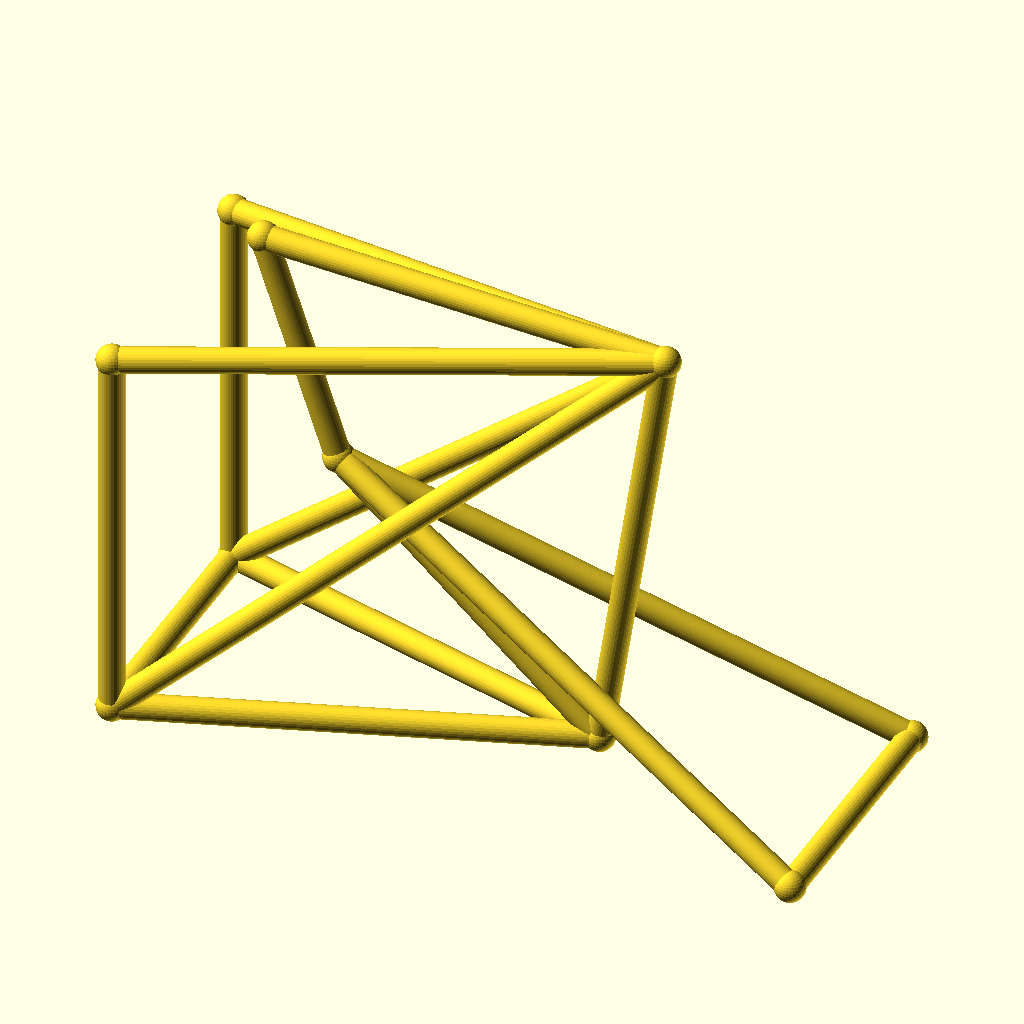
Cell 1: the model at its default parameters.
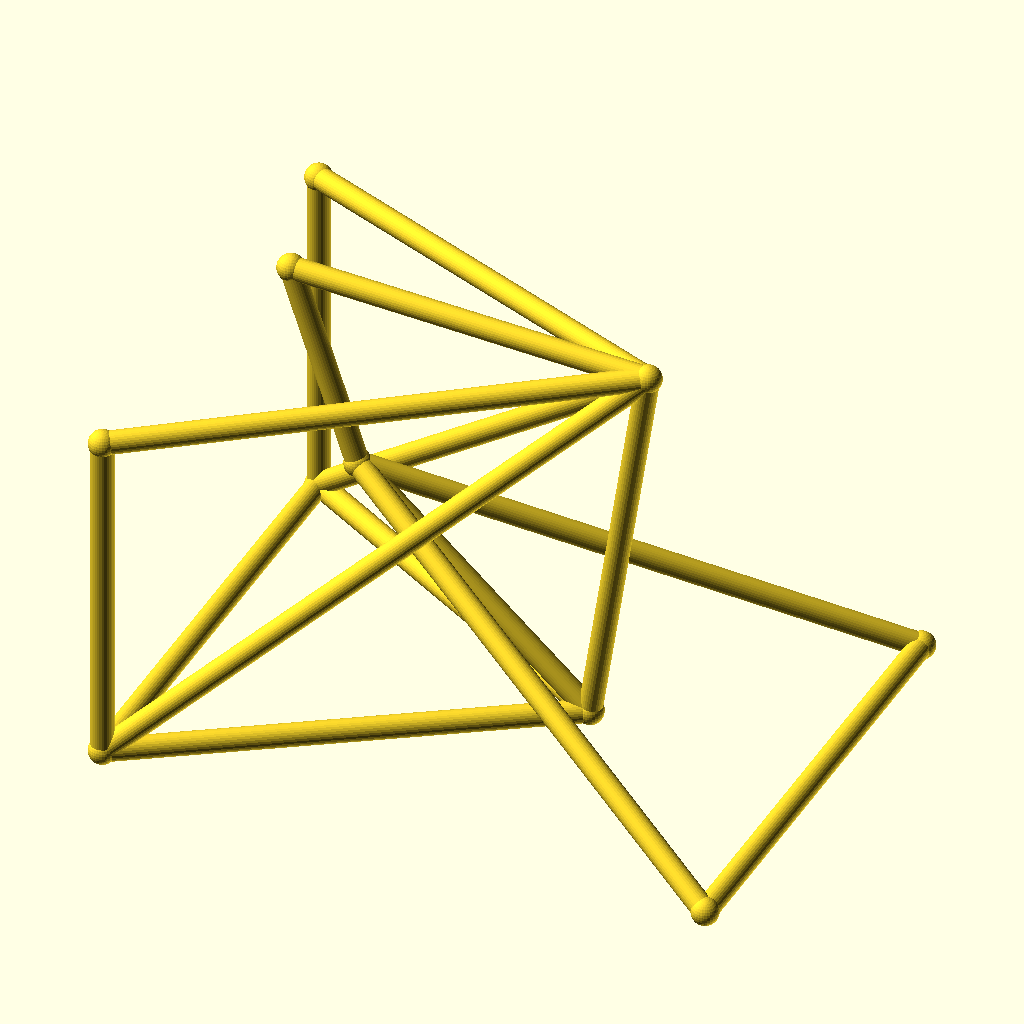
Cell 2: the same model with track = 104.
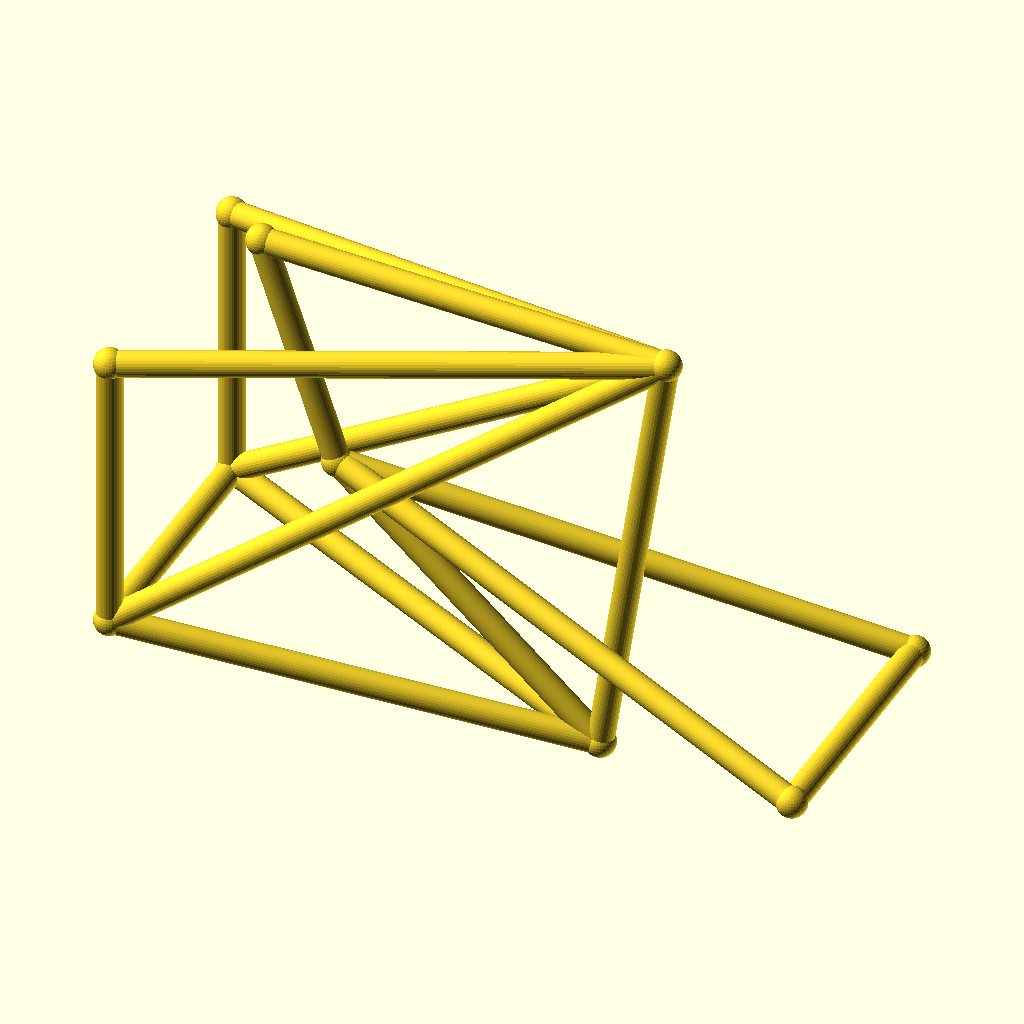
Cell 3 — hub_z set to 40, the other parameters unchanged.
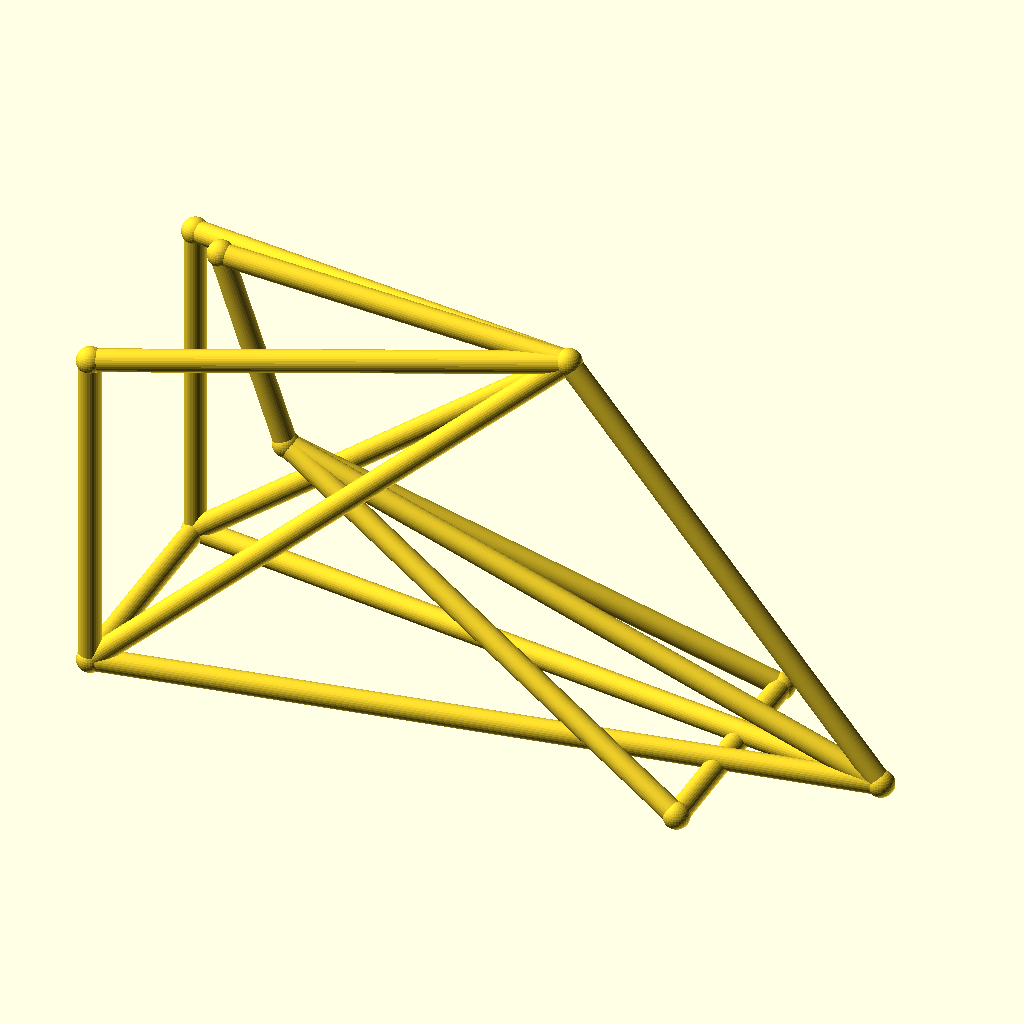
Cell 4: bb_x = 170 (everything else at default).
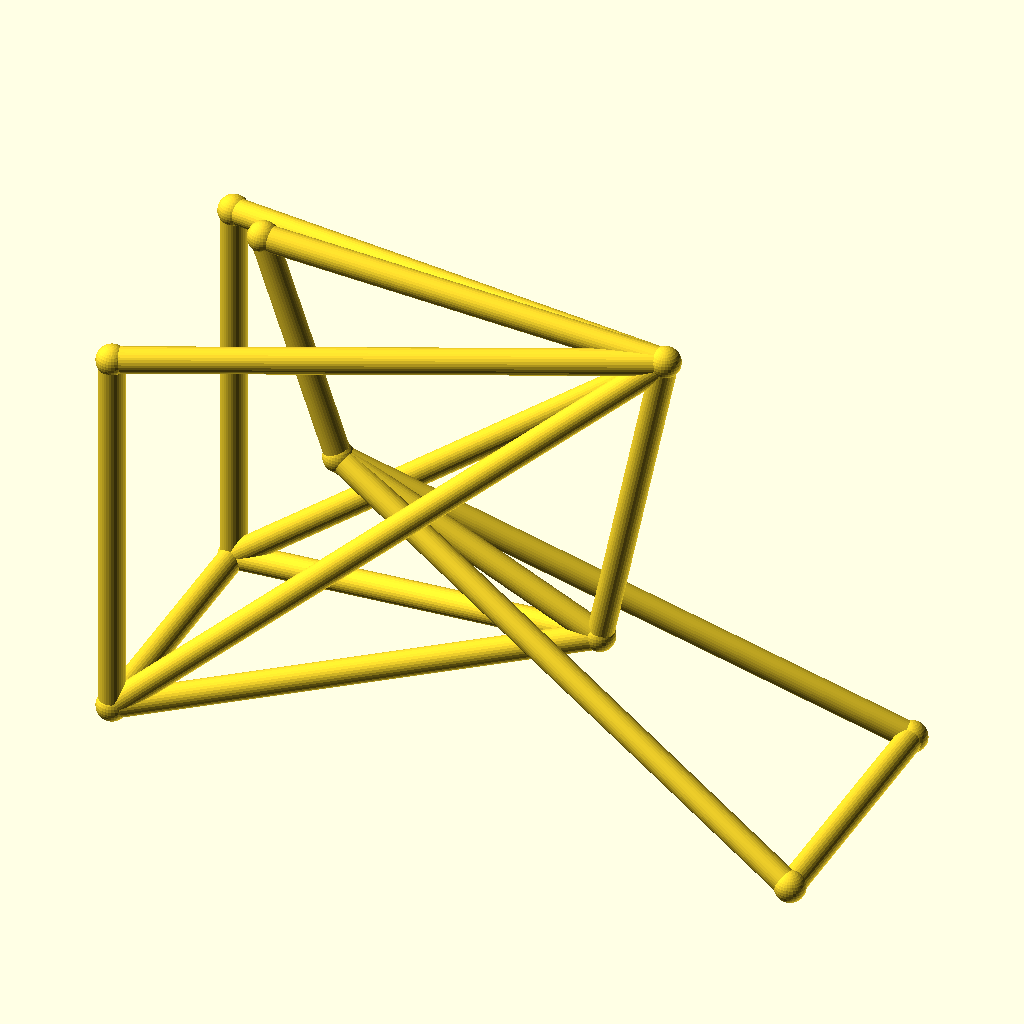
Cell 5 — bb_z set to 44, the other parameters unchanged.
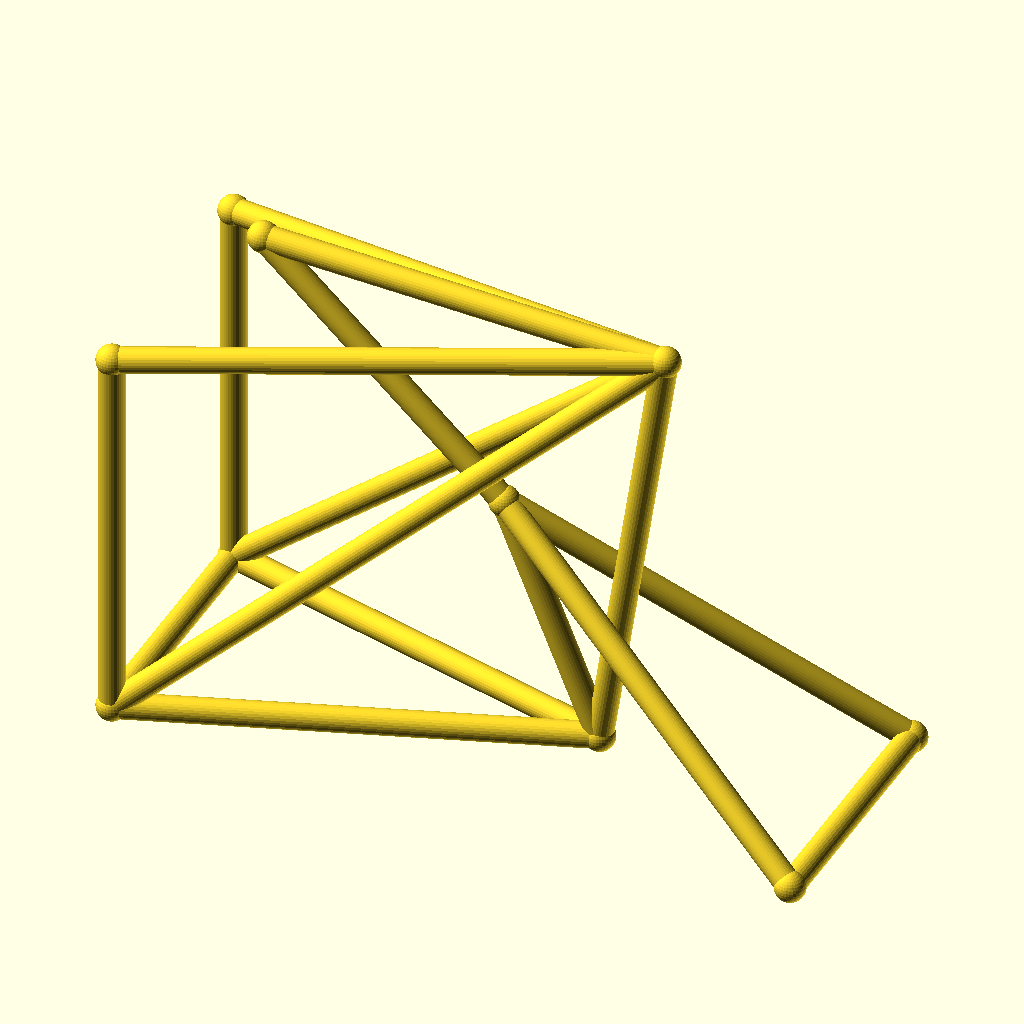
Cell 6 — ht_bot_x set to 66, the other parameters unchanged.
All cells are drawn from the same view direction (rotation 55°, 0°, 25°, orthographic, colour scheme Cornfield), but the view is re-fitted for each cell, so position and scale can differ between cells as well as the parameter.
OpenSCAD source file optional_data/data/wire3/bikeframe/scene_0168.scad:
$fn = 32;

// ----------------------------------------------------------------------
// Bicycle frame: diamond frame, wheelbase 135 mm, with rack
// ----------------------------------------------------------------------

// --- parameters (mm) ---
track = 52;               // distance between the rear dropouts
hub_z = 20;               // wheel hub height
bb_x = 85;                // bottom bracket X
bb_z = 22;                // bottom bracket height
ht_bot_x = 33;            // head tube bottom X
ht_bot_z = 68;            // head tube bottom height
ht_top_x = 18;            // head tube top X
ht_top_z = 112;           // head tube top height
st_x = 98;                // seat cluster X
st_z = 108;               // seat cluster height
fh_x = 135;               // front hub X (wheelbase)
tube_r = 2.5;             // frame tube radius
joint_r = 3;              // joint ball radius
rack_z = 96;              // luggage rack height

bbox_x = fh_x + 2 * joint_r;  // overall X, joints included
bbox_y = track + 2 * joint_r;  // overall Y, joints included
bbox_z = 112 - hub_z + 2 * joint_r;  // overall Z, joints included
tube_d = 2 * tube_r;  // frame tube diameter
wheelbase = fh_x;  // rear axle to front hub
nodes = [[bb_x, 0, bb_z], [ht_bot_x, 0, ht_bot_z], [ht_top_x, 0, ht_top_z], [st_x, 0, st_z], [0, track / 2, hub_z], [0, -track / 2, hub_z], [fh_x, track / 2, hub_z], [fh_x, -track / 2, hub_z], [0, track / 2, rack_z], [0, -track / 2, rack_z]];

module member(a, b, r) {
  /* round stock from joint a to joint b, ends buried in the joint balls */
  d = b - a;
  length = norm(d);
  translate(a) rotate([0, acos(d[2] / length), atan2(d[1], d[0])])
    cylinder(h = length, r = r);
}

module joint(p, r) {
  /* ball at the joint centre, fatter than every member meeting there */
  translate(p) sphere(r = r);
}

/* members - each call is one graph edge */
member(nodes[1], nodes[2], tube_r);
member(nodes[1], nodes[0], tube_r);
member(nodes[2], nodes[3], tube_r);
member(nodes[3], nodes[0], tube_r);
member(nodes[0], nodes[4], tube_r);
member(nodes[0], nodes[5], tube_r);
member(nodes[3], nodes[4], tube_r);
member(nodes[3], nodes[5], tube_r);
member(nodes[1], nodes[6], tube_r);
member(nodes[1], nodes[7], tube_r);
member(nodes[6], nodes[7], tube_r);
member(nodes[4], nodes[5], tube_r);
member(nodes[3], nodes[8], tube_r);
member(nodes[3], nodes[9], tube_r);
member(nodes[8], nodes[4], tube_r);
member(nodes[9], nodes[5], tube_r);

/* joint balls */
for (p = nodes) joint(p, joint_r);
Customizer parameters (derived from the source; name, type, default, range or options):
track: number, default 52
hub_z: number, default 20
bb_x: number, default 85
bb_z: number, default 22
ht_bot_x: number, default 33
ht_bot_z: number, default 68
ht_top_x: number, default 18
ht_top_z: number, default 112
st_x: number, default 98
st_z: number, default 108
fh_x: number, default 135
tube_r: number, default 2.5
joint_r: number, default 3
rack_z: number, default 96
